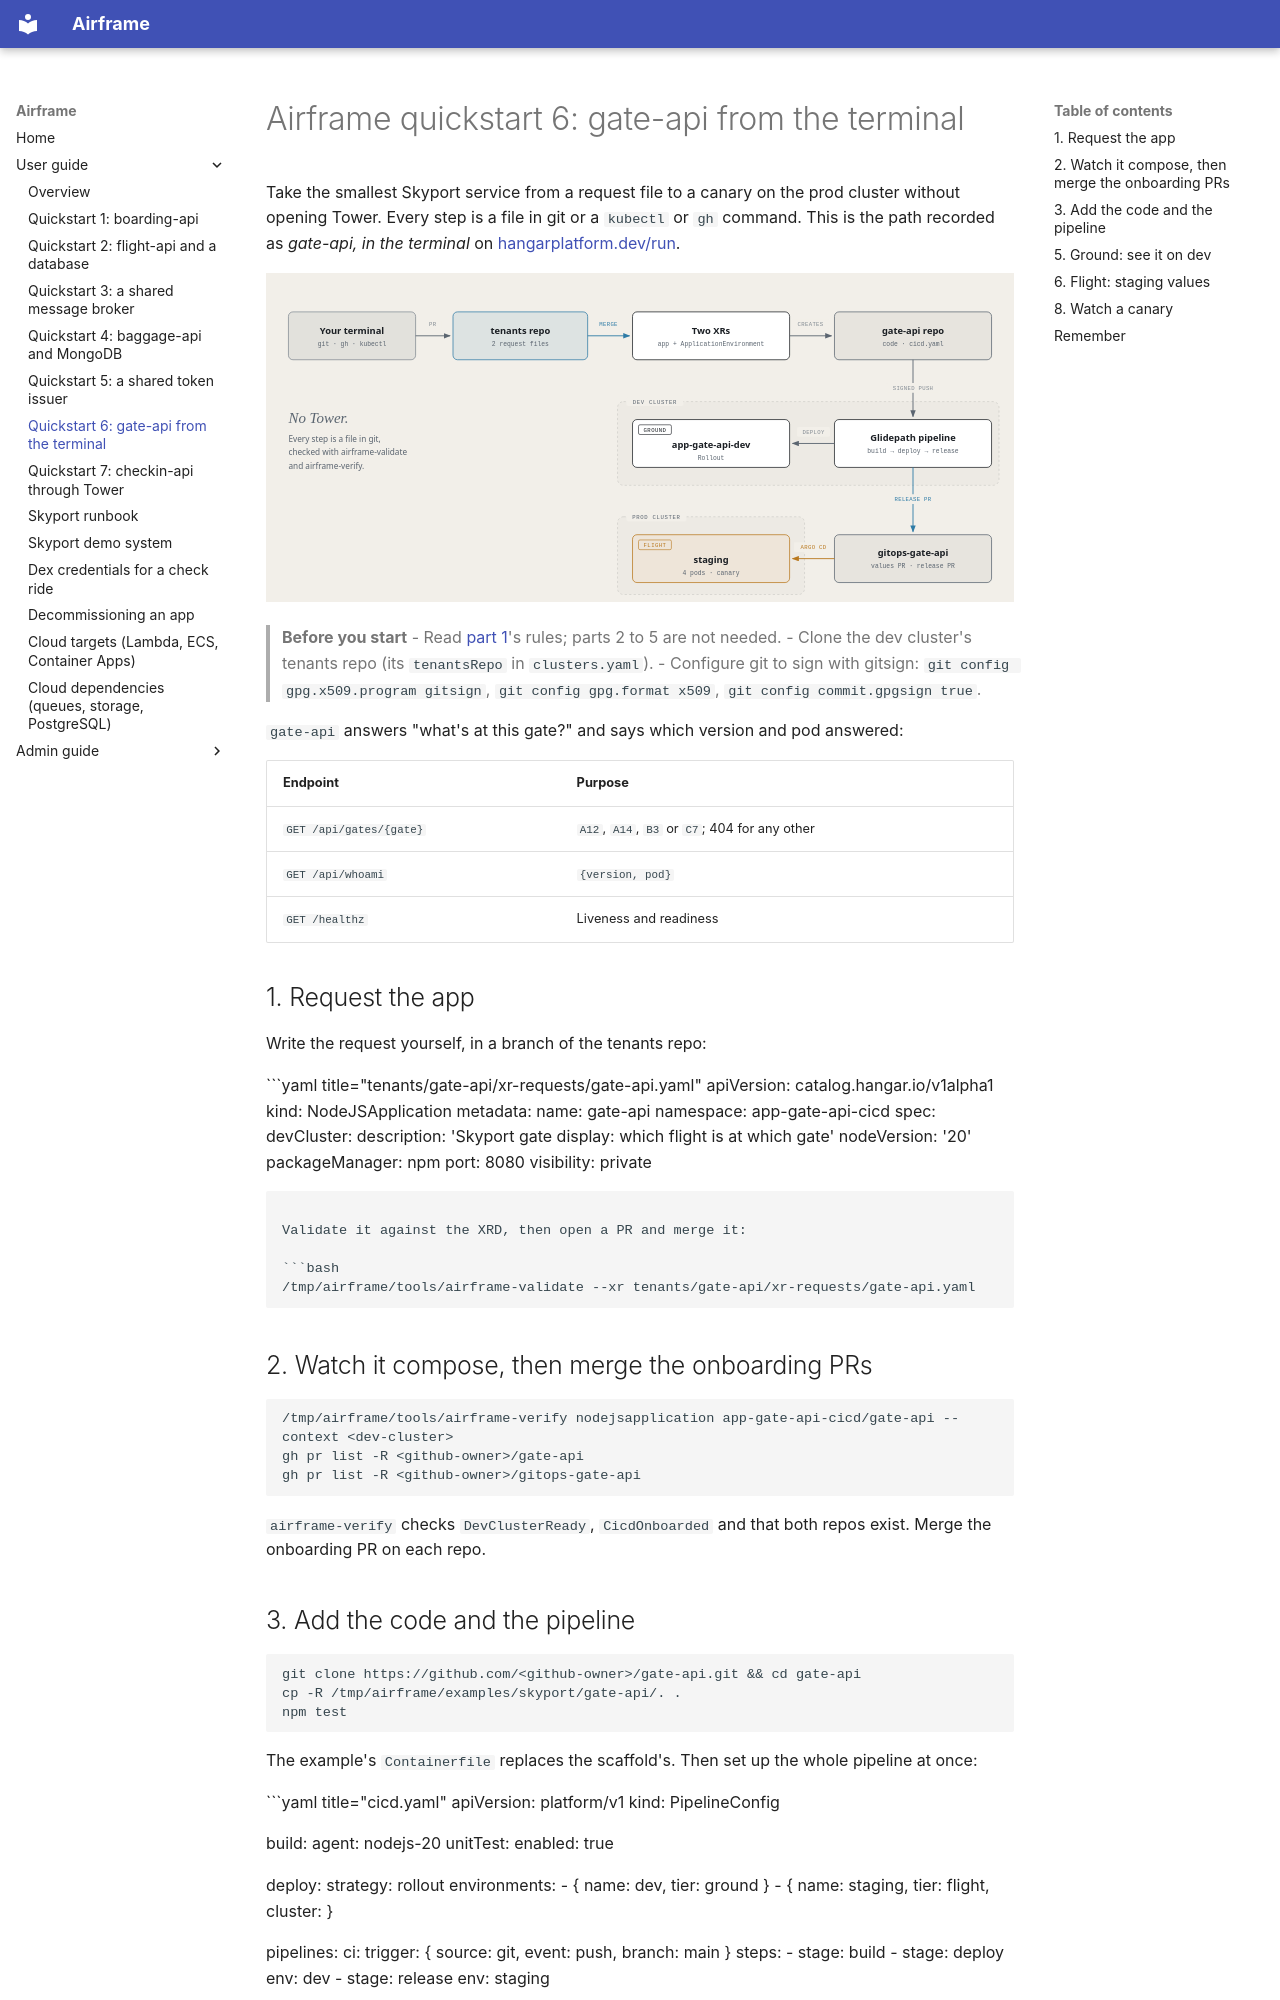

repository: jfillman/airframe · page: user/quickstart-gate-api/index.html · generator: mkdocs

# Airframe quickstart 6: gate-api from the terminal

Take the smallest Skyport service from a request file to a canary on the prod cluster without opening Tower.
Every step is a file in git or a `kubectl` or `gh` command. This is the path recorded as *gate-api, in the
terminal* on [hangarplatform.dev/run](https://hangarplatform.dev/run/).

![Two request files, two repos, two clusters](diagrams/quickstart-6-gate-api.svg)

> **Before you start**
> - Read [part 1](quickstart.md)'s rules; parts 2 to 5 are not needed.
> - Clone the dev cluster's tenants repo (its `tenantsRepo` in `clusters.yaml`).
> - Configure git to sign with gitsign: `git config gpg.x509.program gitsign`, `git config gpg.format x509`, `git config commit.gpgsign true`.

`gate-api` answers "what's at this gate?" and says which version and pod answered:

| Endpoint | Purpose |
|---|---|
| `GET /api/gates/{gate}` | `A12`, `A14`, `B3` or `C7`; 404 for any other |
| `GET /api/whoami` | `{version, pod}` |
| `GET /healthz` | Liveness and readiness |

## 1. Request the app

Write the request yourself, in a branch of the tenants repo:

```yaml title="tenants/gate-api/xr-requests/gate-api.yaml"
apiVersion: catalog.hangar.io/v1alpha1
kind: NodeJSApplication
metadata:
  name: gate-api
  namespace: app-gate-api-cicd
spec:
  devCluster: <dev-cluster>
  description: 'Skyport gate display: which flight is at which gate'
  nodeVersion: '20'
  packageManager: npm
  port: 8080
  visibility: private
```

Validate it against the XRD, then open a PR and merge it:

```bash
/tmp/airframe/tools/airframe-validate --xr tenants/gate-api/xr-requests/gate-api.yaml
```

## 2. Watch it compose, then merge the onboarding PRs

```bash
/tmp/airframe/tools/airframe-verify nodejsapplication app-gate-api-cicd/gate-api --context <dev-cluster>
gh pr list -R <github-owner>/gate-api
gh pr list -R <github-owner>/gitops-gate-api
```

`airframe-verify` checks `DevClusterReady`, `CicdOnboarded` and that both repos exist. Merge the onboarding PR on each repo.

## 3. Add the code and the pipeline

```bash
git clone https://github.com/<github-owner>/gate-api.git && cd gate-api
cp -R /tmp/airframe/examples/skyport/gate-api/. .
npm test
```

The example's `Containerfile` replaces the scaffold's. Then set up the whole pipeline at once:

```yaml title="cicd.yaml"
apiVersion: platform/v1
kind: PipelineConfig

build:
  agent: nodejs-20
  unitTest:
    enabled: true

deploy:
  strategy: rollout
  environments:
    - { name: dev,     tier: ground }
    - { name: staging, tier: flight, cluster: <prod-cluster> }

pipelines:
  ci:
    trigger: { source: git, event: push, branch: main }
    steps:
      - stage: build
      - stage: deploy
        env: dev
      - stage: release
        env: staging
```

Commit (signed), push, and merge the `.tekton/` PR.
